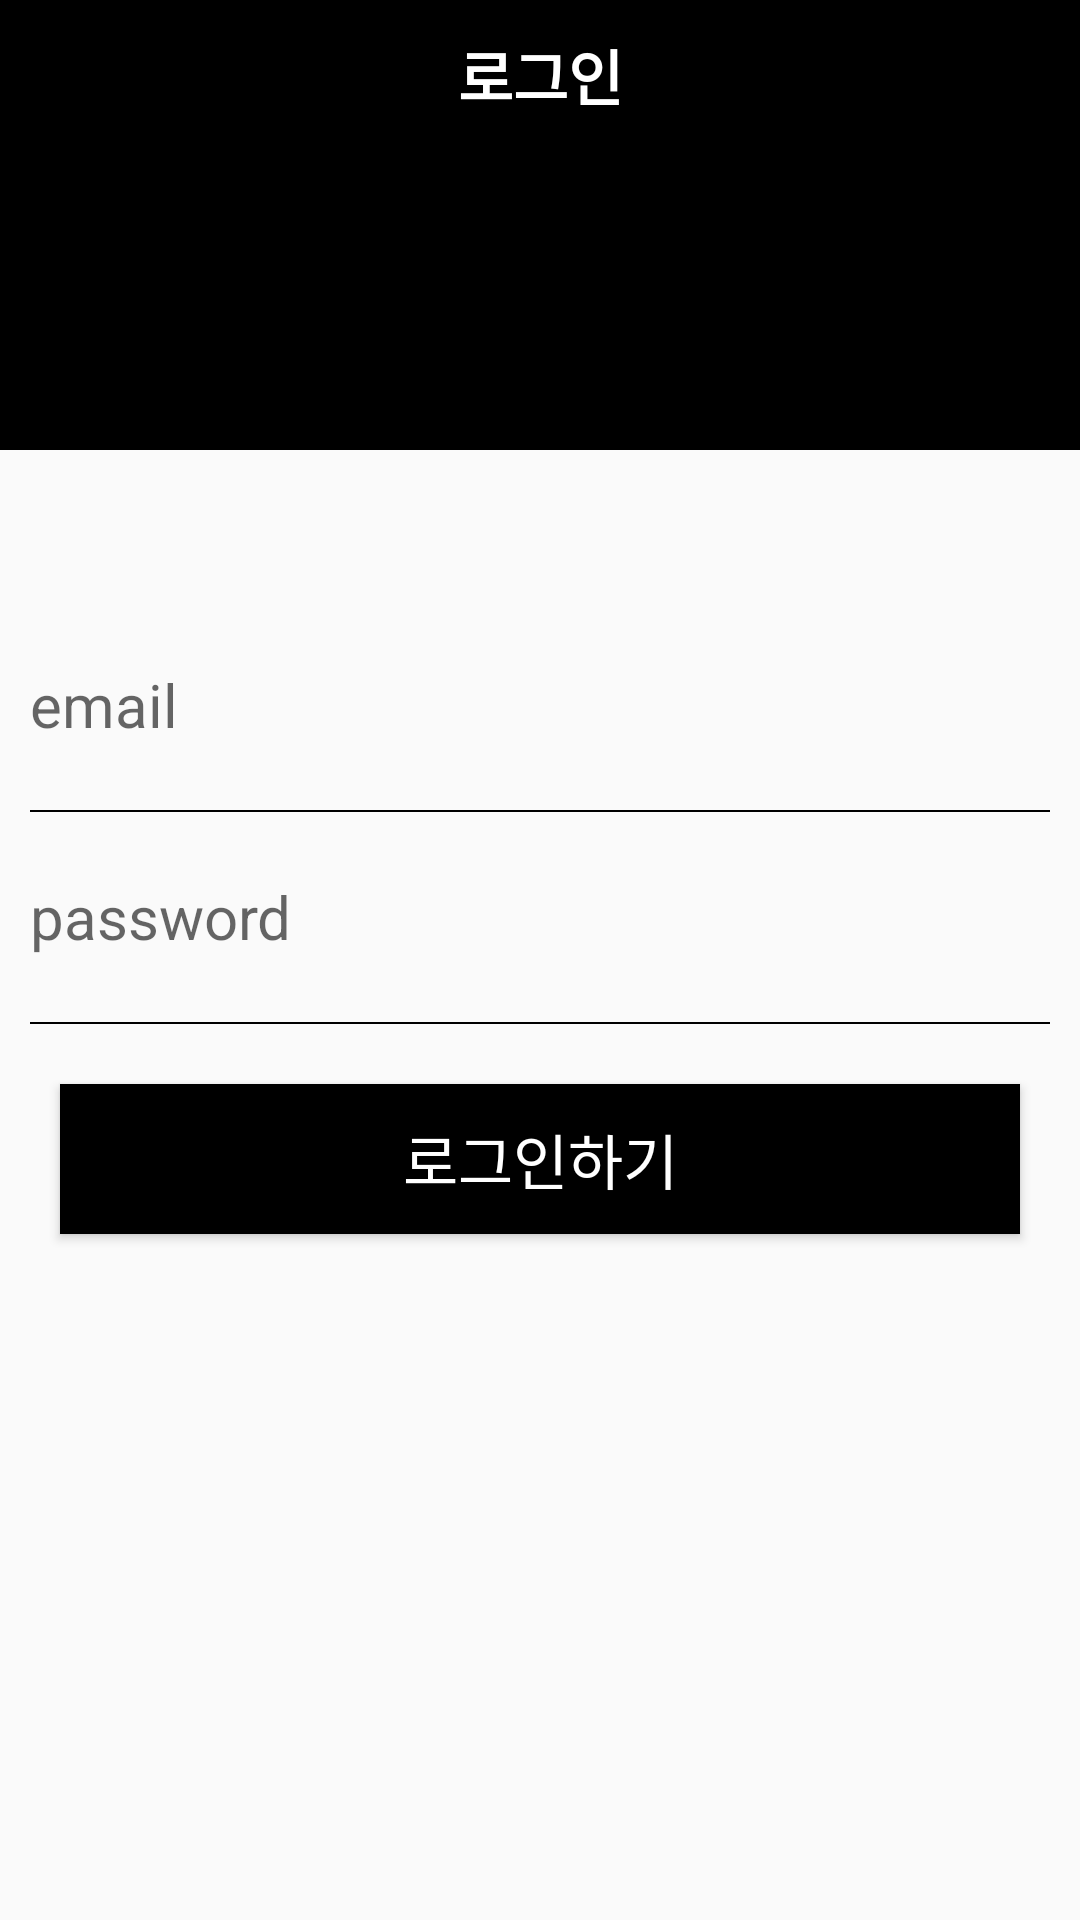

Write the Android layout XML for this screen, with the resource values it uses.
<!-- AndroidManifest.xml: application theme Theme.TheBullCamp -->
<!-- res/layout/activity_login.xml -->
<?xml version="1.0" encoding="utf-8"?>
<layout>
    <LinearLayout
        xmlns:android="http://schemas.android.com/apk/res/android"
        xmlns:app="http://schemas.android.com/apk/res-auto"
        xmlns:tools="http://schemas.android.com/tools"
        android:orientation="vertical"
        android:layout_width="match_parent"
        android:layout_height="match_parent"
        tools:context=".auth.LoginActivity">

        <LinearLayout
            android:background="@color/black"
            android:layout_width="match_parent"
            android:layout_height="150dp">

            <TextView
                android:text="로그인"
                android:gravity="center"
                android:textSize="20sp"
                android:textStyle="bold"
                android:textColor="#FFFFFF"
                android:layout_width="match_parent"
                android:layout_height="50dp"/>


        </LinearLayout>

        <LinearLayout
            android:orientation="vertical"
            android:layout_width="match_parent"
            android:layout_height="wrap_content"
            android:layout_marginTop="50dp">

            <EditText
                android:id="@+id/emailArea"
                android:hint="email"
                android:layout_width="match_parent"
                android:layout_height="50dp"
                style="@style/AuthEdit"
                />
            <LinearLayout
                android:background="@color/black"
                android:layout_width="match_parent"
                android:layout_marginLeft="10dp"
                android:layout_marginRight="10dp"
                android:layout_height="0.5dp"/>


            <EditText
                android:id="@+id/passArea"
                android:hint="password"
                android:layout_width="match_parent"
                android:layout_height="50dp"
                android:inputType="textPassword"
                style="@style/AuthEdit"
                />
            <LinearLayout
                android:background="@color/black"
                android:layout_width="match_parent"
                android:layout_marginLeft="10dp"
                android:layout_marginRight="10dp"
                android:layout_height="0.5dp"/>

            <Button
                android:id="@+id/loginBtn"
                android:layout_margin="20dp"
                android:text="로그인하기"
                android:textSize="20sp"
                android:background="@color/black"
                android:textColor="#FFFFFF"
                android:layout_width="match_parent"
                android:layout_height="50dp"/>

        </LinearLayout>

    </LinearLayout>
</layout>
<!-- resources referenced by this layout -->
<resources>
  <color name="black">#FF000000</color>
  <style name="AuthEdit" parent="android:Widget.EditText">
  
          <item name="android:background">@android:color/transparent</item>
          <item name="android:textSize">20sp</item>
          <item name="android:layout_margin">10dp</item>
  
      </style>
  <style name="Theme.TheBullCamp" parent="Theme.AppCompat.Light">
          
          <item name="windowNoTitle">true</item>
          <item name="colorPrimary">@color/purple_500</item>
          <item name="colorPrimaryVariant">@color/black</item>
          <item name="colorOnPrimary">@color/white</item>
          
          <item name="colorSecondary">@color/teal_200</item>
          <item name="colorSecondaryVariant">@color/teal_700</item>
          <item name="colorOnSecondary">@color/black</item>
          
          <item name="android:statusBarColor">?attr/colorPrimaryVariant</item>
          
      </style>
  <color name="purple_500">#FF6200EE</color>
  <color name="white">#FFFFFFFF</color>
  <color name="teal_200">#FF03DAC5</color>
  <color name="teal_700">#FF018786</color>
</resources>
